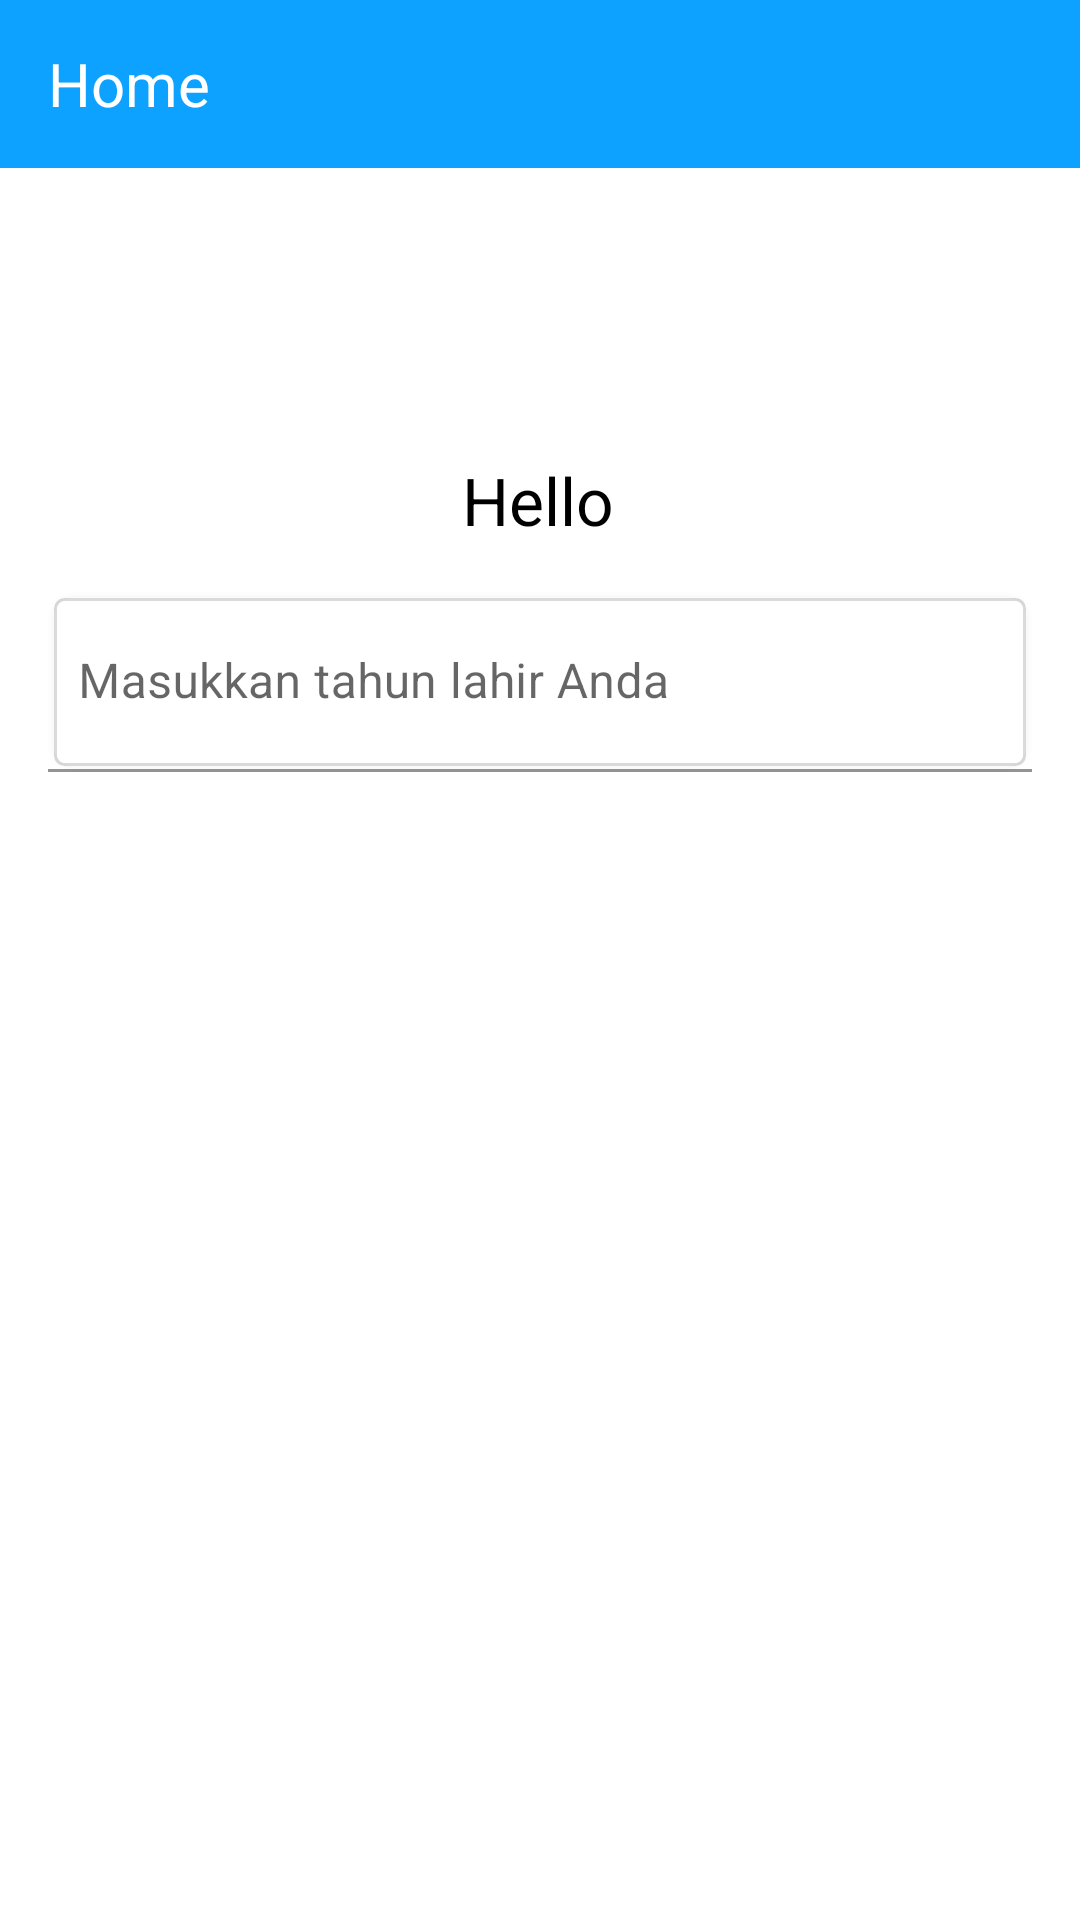

Here is an Android app screen rendered from its layout file. Give the layout XML and the strings, colors and styles it references.
<!-- AndroidManifest.xml: application theme Theme.Chapter3Topik4 -->
<!-- res/layout/fragment_home.xml -->
<?xml version="1.0" encoding="utf-8"?>
<androidx.constraintlayout.widget.ConstraintLayout xmlns:android="http://schemas.android.com/apk/res/android"
    xmlns:tools="http://schemas.android.com/tools"
    android:layout_width="match_parent"
    android:layout_height="match_parent"
    xmlns:app="http://schemas.android.com/apk/res-auto"
    tools:context=".latihan.HomeFragment">

    <com.google.android.material.appbar.AppBarLayout
        android:id="@+id/toolbar"
        android:layout_width="match_parent"
        android:layout_height="wrap_content"
        android:background="@color/blue"
        app:layout_constraintEnd_toEndOf="parent"
        app:layout_constraintStart_toStartOf="parent"
        app:layout_constraintTop_toTopOf="parent">

        <androidx.appcompat.widget.Toolbar
            android:layout_width="match_parent"
            android:layout_height="wrap_content">

            <androidx.constraintlayout.widget.ConstraintLayout
                android:orientation="horizontal"
                android:layout_width="match_parent"
                android:layout_height="wrap_content"
                android:layout_marginEnd="16dp">

                <TextView
                    android:id="@+id/textView3"
                    android:layout_width="wrap_content"
                    android:layout_height="wrap_content"
                    android:text="@string/home"
                    android:textColor="@color/white"
                    android:textSize="20sp"
                    app:layout_constraintBottom_toBottomOf="parent"
                    app:layout_constraintStart_toStartOf="parent"
                    app:layout_constraintTop_toTopOf="parent" />

                <ImageButton
                    android:id="@+id/btnProfile"
                    android:layout_width="37dp"
                    android:layout_height="37dp"
                    android:scaleType="fitXY"
                    android:background="@android:color/transparent"
                    android:src="@drawable/ic_baseline_account_circle_24"
                    app:layout_constraintEnd_toEndOf="parent"
                    app:layout_constraintTop_toTopOf="parent" />

            </androidx.constraintlayout.widget.ConstraintLayout>

        </androidx.appcompat.widget.Toolbar>

    </com.google.android.material.appbar.AppBarLayout>

    <TextView
        android:id="@+id/tvNamaUser"
        android:layout_width="wrap_content"
        android:layout_height="wrap_content"
        android:layout_marginTop="96dp"
        android:text="Hello"
        android:textSize="22sp"
        android:textColor="@color/black"
        app:layout_constraintEnd_toEndOf="parent"
        app:layout_constraintHorizontal_bias="0.498"
        app:layout_constraintStart_toStartOf="parent"
        app:layout_constraintTop_toBottomOf="@+id/toolbar" />

    <com.google.android.material.textfield.TextInputLayout
        android:id="@+id/textInputLayout"
        android:layout_width="match_parent"
        android:layout_height="wrap_content"
        android:layout_margin="16dp"
        app:layout_constraintEnd_toEndOf="parent"
        app:layout_constraintStart_toStartOf="parent"
        app:layout_constraintTop_toBottomOf="@+id/tvNamaUser">

        <com.google.android.material.textfield.TextInputEditText
            android:id="@+id/etTahunLahir"
            android:layout_width="match_parent"
            android:layout_height="60dp"
            android:background="@drawable/edittext_rounded"
            android:hint="Masukkan tahun lahir Anda"
            android:inputType="number"
            android:padding="10dp" />

    </com.google.android.material.textfield.TextInputLayout>

    <androidx.appcompat.widget.AppCompatButton
        android:id="@+id/btnHitungUmur"
        android:layout_width="wrap_content"
        android:layout_height="wrap_content"
        android:layout_marginTop="16dp"
        android:background="@drawable/button_rounded_blue"
        android:text="Hitung"
        android:textColor="@color/white"
        app:layout_constraintEnd_toEndOf="parent"
        app:layout_constraintStart_toStartOf="parent"
        app:layout_constraintTop_toBottomOf="@+id/textInputLayout" />

</androidx.constraintlayout.widget.ConstraintLayout>
<!-- resources referenced by this layout -->
<resources>
  <color name="black">#FF000000</color>
  <color name="blue">#0da2ff</color>
  <color name="white">#FFFFFFFF</color>
  <!-- drawable edittext_rounded (drawable-v24) -->
  <?xml version="1.0" encoding="utf-8"?>
  <layer-list xmlns:android="http://schemas.android.com/apk/res/android">
      <item>
          <shape>
              <padding android:top="1dp" android:right="1dp" android:bottom="1dp" android:left="1dp" />
              <stroke android:color="#02000000" android:width="1dp"  />
              <corners android:radius="8dp" />
          </shape>
      </item>
      <item>
          <shape>
              <padding android:top="1dp" android:right="1dp" android:bottom="1dp" android:left="1dp" />
              <stroke android:color="#05000000" android:width="1dp" />
              <corners android:radius="7dp" />
          </shape>
      </item>
      <item>
          <shape>
              <padding android:top="1dp" android:right="1dp" android:bottom="1dp" android:left="1dp" />
              <stroke android:color="#25000000" android:width="1dp" />
              <corners android:radius="3dp" />
          </shape>
      </item>
  
  
      
      <item>
          <shape>
              <solid android:color="@color/white" />
              <corners android:radius="3dp" />
          </shape>
      </item>
  </layer-list>
  <string name="home">Home</string>
  <style name="Theme.Chapter3Topik4" parent="Theme.MaterialComponents.DayNight.NoActionBar">
          
          <item name="colorPrimary">@color/purple_500</item>
          <item name="colorPrimaryVariant">@color/purple_700</item>
          <item name="colorOnPrimary">@color/white</item>
          
          <item name="colorSecondary">@color/teal_200</item>
          <item name="colorSecondaryVariant">@color/teal_700</item>
          <item name="colorOnSecondary">@color/black</item>
          
          <item name="android:statusBarColor" tools:targetApi="l">@color/blue</item>
          
      </style>
  <color name="purple_500">#FF6200EE</color>
  <color name="purple_700">#FF3700B3</color>
  <color name="teal_200">#FF03DAC5</color>
  <color name="teal_700">#FF018786</color>
</resources>
